The GitHub repository EvangelosKarlis/mlr-ex08 contains a labelled image folder "mlr-ex08" with 4 categories: apple, cherry, chestnut, maple. Examples follow, each with its label.

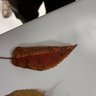
Label: cherry

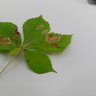
Label: chestnut

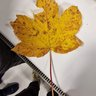
Label: maple

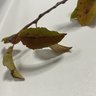
Label: cherry

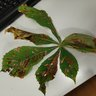
Label: chestnut

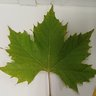
Label: maple
